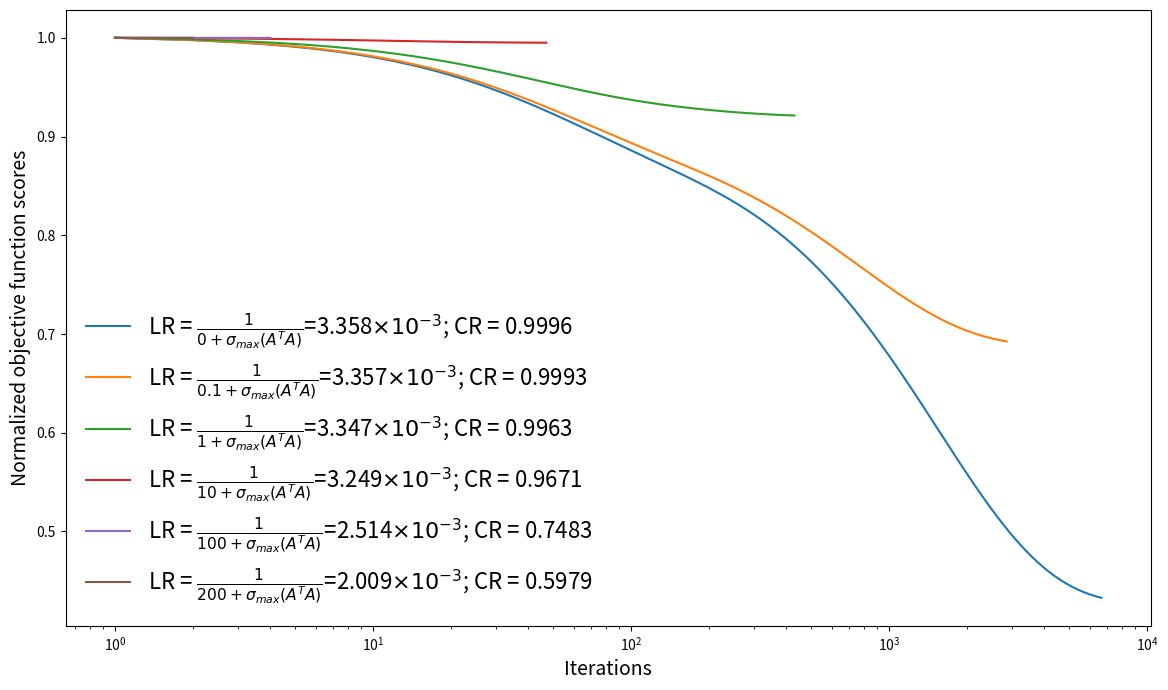

Reproduce this figure in Python.
#!/usr/bin/env python3
# -*- coding: utf-8 -*-
"""
Created on Sat Mar 12 15:54:26 2022

[redacted]
"""

import numpy as np
import matplotlib.pyplot as plt
import scipy.linalg as sl
def func(A,y,beta,lam):
    return ((A.dot(beta)-y).T.dot(A.dot(beta)-y)+lam*beta.T.dot(beta))[0][0]/2
def grad_func(A,y,beta,lam):
    return A.T.dot(A.dot(beta)-y)+lam*beta
def GD(f,gradient_f,feature, target, ini_beta, lam, learn_rate, tol):
    beta = ini_beta;ite = 0
    diff = 1e10
    #recording objective function
    ob_s = [f(feature,target,ini_beta,lam)]
    while diff > tol:
        beta = beta - learn_rate*gradient_f(feature,target,beta,lam)
        ite = ite + 1
        ob_s.append(f(feature,target,beta,lam))
        diff = abs((ob_s[-1]-ob_s[-2])/ob_s[-1])
    return ite, beta, ob_s[1:]
A = np.array([[1,2,4],[1,3,5],[1,7,7],[1,8,9]]);y=np.array([[1],[2],[3],[4]])
#f(x) = (A*beta-y)^T*(A*beta-y) innitial inputs
tol = 1e-5; learn_rate = 1; beta = np.array([0 for i in range(3)])[...,None];ite = 0;lam=0
lambdas = [0,0.1,1,10,100,200]
ites = [];ks = [];ob_score = [];cr = []
for lam in lambdas:
    LR = 1/(np.max(sl.svd(A.T.dot(A))[1])+lam)
    ite,_,ob_s = GD(func,grad_func,A,y,beta,lam,LR,tol)
    ites.append(ite);ks.append(LR);ob_score.append(ob_s)
    _,s,_ = sl.svd(A.T.dot(A)+lam*np.identity(3))
    cr.append(1-np.min(s)/np.max(s))
ob_score = [ob_s/ob_s[0] for ob_s in ob_score] #normalization
#plots
plt.figure(figsize=(14,8))
for lam,ite,ob_s,k,c in zip(lambdas,ites,ob_score,ks,cr):
    plt.plot(np.arange(1,ite+1),ob_s,label=r'LR = $\frac{{1}}{{{}+\sigma_{{max}}(A^TA)}}$='\
             .format(lam)+'%.5s'%(k*1000)+r'$\times 10^{-3}$; CR = '+'%.6s'%c)
plt.xscale('log')
plt.legend(frameon=False,fontsize=16)
plt.xlabel('Iterations',fontsize=14)
plt.ylabel('Normalized objective function scores',fontsize=14)
plt.savefig('prob3.png')